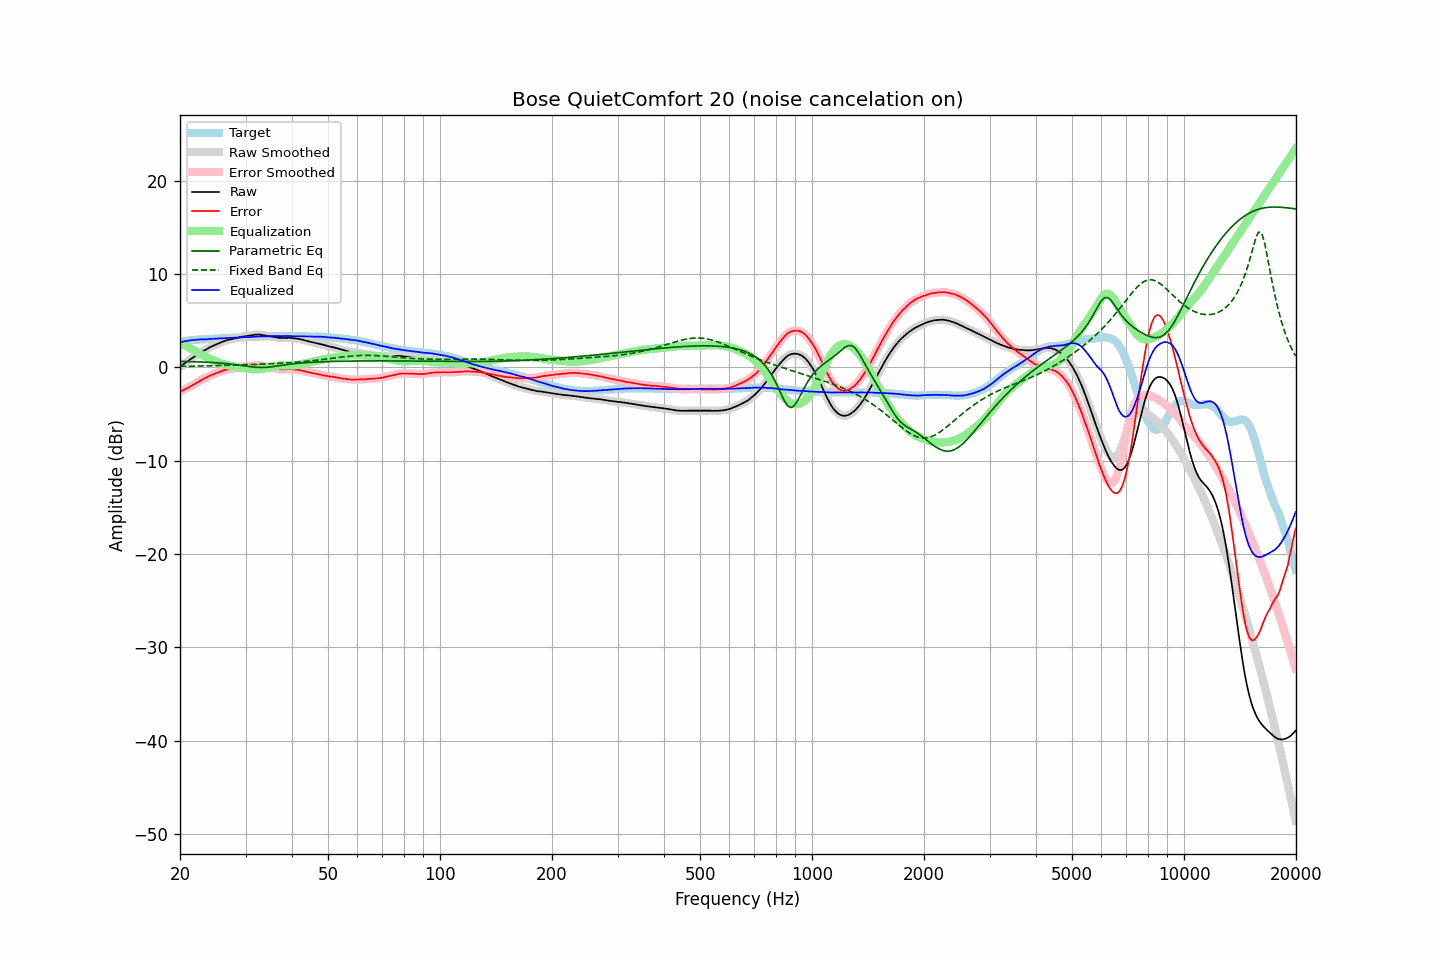

The table this chart was drawn from, first rows:
frequency, raw, error, smoothed, error_smoothed, equalization, parametric_eq, fixed_band_eq, equalized_raw, equalized_smoothed, target
20.00, 0.06, -2.61, 0.06, -2.61, 2.61, 0.64, 0.11, 2.67, 2.67, 2.68
20.20, 0.19, -2.52, 0.19, -2.53, 2.53, 0.63, 0.11, 2.72, 2.72, 2.72
20.40, 0.32, -2.43, 0.32, -2.44, 2.44, 0.63, 0.11, 2.77, 2.76, 2.76
20.61, 0.44, -2.35, 0.44, -2.35, 2.35, 0.63, 0.12, 2.80, 2.80, 2.79
20.81, 0.56, -2.26, 0.56, -2.27, 2.27, 0.62, 0.12, 2.83, 2.83, 2.83
21.02, 0.68, -2.18, 0.68, -2.18, 2.17, 0.62, 0.12, 2.86, 2.86, 2.87
21.23, 0.80, -2.08, 0.80, -2.09, 2.08, 0.61, 0.13, 2.89, 2.89, 2.89
21.44, 0.92, -1.98, 0.92, -1.99, 1.99, 0.61, 0.13, 2.91, 2.91, 2.91
21.66, 1.03, -1.90, 1.03, -1.89, 1.89, 0.60, 0.13, 2.92, 2.93, 2.93
21.87, 1.15, -1.79, 1.15, -1.79, 1.79, 0.60, 0.14, 2.94, 2.94, 2.94
22.09, 1.26, -1.69, 1.26, -1.70, 1.69, 0.59, 0.14, 2.95, 2.95, 2.96
22.31, 1.38, -1.59, 1.38, -1.59, 1.59, 0.59, 0.14, 2.96, 2.97, 2.97
22.54, 1.49, -1.49, 1.50, -1.48, 1.49, 0.58, 0.15, 2.98, 2.98, 2.98
22.76, 1.61, -1.37, 1.61, -1.38, 1.39, 0.58, 0.15, 3.00, 2.99, 2.99
22.99, 1.71, -1.28, 1.71, -1.28, 1.29, 0.57, 0.15, 3.00, 3.00, 2.99
23.22, 1.80, -1.20, 1.80, -1.19, 1.20, 0.56, 0.16, 3.00, 3.00, 3.00
23.45, 1.89, -1.11, 1.89, -1.11, 1.11, 0.56, 0.16, 3.00, 3.00, 3.01
23.69, 1.98, -1.04, 1.99, -1.03, 1.02, 0.55, 0.17, 3.01, 3.02, 3.02
23.92, 2.09, -0.93, 2.09, -0.95, 0.94, 0.54, 0.17, 3.04, 3.03, 3.03
24.16, 2.18, -0.86, 2.18, -0.87, 0.87, 0.53, 0.17, 3.05, 3.05, 3.05
24.40, 2.26, -0.80, 2.27, -0.79, 0.79, 0.52, 0.18, 3.06, 3.06, 3.07
24.65, 2.34, -0.72, 2.34, -0.72, 0.72, 0.51, 0.18, 3.06, 3.06, 3.06
24.89, 2.41, -0.65, 2.42, -0.65, 0.65, 0.50, 0.19, 3.07, 3.07, 3.07
25.14, 2.49, -0.58, 2.50, -0.58, 0.58, 0.49, 0.19, 3.08, 3.08, 3.08
25.39, 2.57, -0.51, 2.57, -0.52, 0.52, 0.47, 0.20, 3.09, 3.09, 3.09
25.65, 2.64, -0.47, 2.64, -0.46, 0.45, 0.46, 0.20, 3.10, 3.10, 3.11
25.91, 2.71, -0.40, 2.71, -0.40, 0.40, 0.45, 0.21, 3.11, 3.11, 3.11
26.16, 2.78, -0.33, 2.78, -0.34, 0.34, 0.43, 0.21, 3.13, 3.13, 3.12
26.43, 2.84, -0.29, 2.84, -0.28, 0.30, 0.42, 0.22, 3.14, 3.14, 3.13
26.69, 2.90, -0.23, 2.90, -0.24, 0.25, 0.40, 0.22, 3.16, 3.15, 3.14
26.96, 2.94, -0.22, 2.94, -0.21, 0.21, 0.38, 0.23, 3.16, 3.16, 3.16
27.23, 2.98, -0.19, 2.98, -0.18, 0.18, 0.36, 0.23, 3.16, 3.16, 3.17
27.50, 3.01, -0.16, 3.02, -0.15, 0.14, 0.34, 0.24, 3.16, 3.16, 3.17
27.77, 3.05, -0.11, 3.06, -0.12, 0.11, 0.32, 0.24, 3.17, 3.17, 3.17
28.05, 3.10, -0.08, 3.10, -0.08, 0.08, 0.30, 0.25, 3.19, 3.18, 3.19
28.33, 3.14, -0.04, 3.14, -0.05, 0.05, 0.28, 0.26, 3.20, 3.19, 3.19
28.62, 3.17, -0.03, 3.18, -0.02, 0.02, 0.25, 0.26, 3.19, 3.20, 3.20
28.90, 3.21, 0.01, 3.21, 0.01, -0.01, 0.23, 0.27, 3.20, 3.21, 3.21
29.19, 3.25, 0.05, 3.25, 0.04, -0.04, 0.21, 0.27, 3.22, 3.22, 3.21
29.48, 3.29, 0.06, 3.29, 0.07, -0.06, 0.18, 0.28, 3.23, 3.23, 3.24
29.78, 3.32, 0.09, 3.32, 0.09, -0.09, 0.15, 0.28, 3.24, 3.24, 3.23
30.08, 3.35, 0.11, 3.35, 0.11, -0.11, 0.13, 0.29, 3.24, 3.24, 3.24
30.38, 3.37, 0.13, 3.37, 0.13, -0.13, 0.10, 0.30, 3.24, 3.24, 3.24
30.68, 3.39, 0.14, 3.40, 0.15, -0.16, 0.08, 0.30, 3.24, 3.24, 3.26
30.99, 3.42, 0.16, 3.42, 0.17, -0.18, 0.06, 0.31, 3.24, 3.24, 3.26
31.30, 3.45, 0.19, 3.45, 0.19, -0.20, 0.04, 0.31, 3.26, 3.26, 3.26
31.61, 3.48, 0.21, 3.48, 0.22, -0.21, 0.02, 0.32, 3.27, 3.27, 3.27
31.93, 3.50, 0.22, 3.50, 0.23, -0.22, 0.01, 0.33, 3.29, 3.29, 3.28
32.24, 3.51, 0.23, 3.51, 0.23, -0.22, -0.01, 0.33, 3.30, 3.30, 3.28
32.57, 3.51, 0.22, 3.51, 0.22, -0.21, -0.01, 0.34, 3.31, 3.31, 3.30
32.89, 3.50, 0.20, 3.50, 0.20, -0.19, -0.02, 0.35, 3.31, 3.31, 3.30
33.22, 3.47, 0.16, 3.48, 0.16, -0.16, -0.02, 0.35, 3.31, 3.31, 3.31
33.55, 3.44, 0.12, 3.45, 0.13, -0.13, -0.01, 0.36, 3.31, 3.31, 3.32
33.89, 3.41, 0.09, 3.41, 0.09, -0.10, -0.00, 0.37, 3.32, 3.32, 3.33
34.23, 3.38, 0.06, 3.38, 0.05, -0.06, 0.01, 0.37, 3.32, 3.32, 3.33
34.57, 3.35, 0.01, 3.35, 0.02, -0.02, 0.02, 0.38, 3.33, 3.33, 3.34
34.92, 3.32, -0.01, 3.32, -0.02, 0.02, 0.04, 0.39, 3.34, 3.34, 3.34
35.27, 3.29, -0.05, 3.29, -0.05, 0.06, 0.06, 0.40, 3.35, 3.35, 3.35
35.62, 3.26, -0.08, 3.26, -0.09, 0.09, 0.08, 0.40, 3.35, 3.35, 3.35
35.97, 3.23, -0.12, 3.23, -0.12, 0.12, 0.11, 0.41, 3.36, 3.36, 3.35
... 635 more rows
